Run: headless pygame with SDL's dummy video driver; simulated clock (each Clock.tick advances the game by its frame time, no real sleeping); random seed 0; keys injected as events and as key.get_pressed() state; no mouse input.
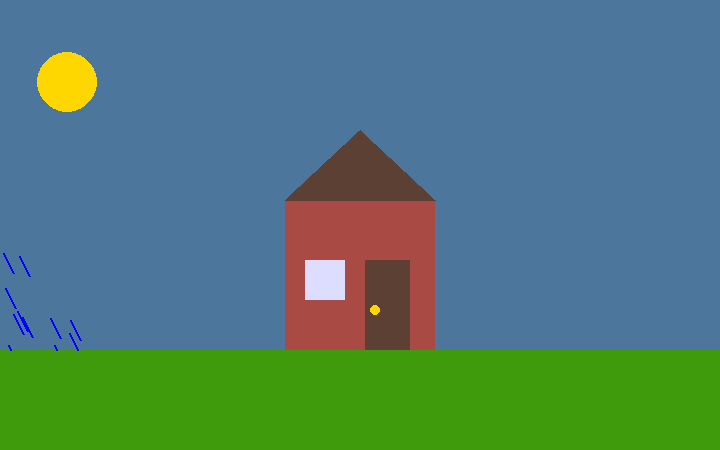
Frame 1 of 4 · flips 1–60 · no input
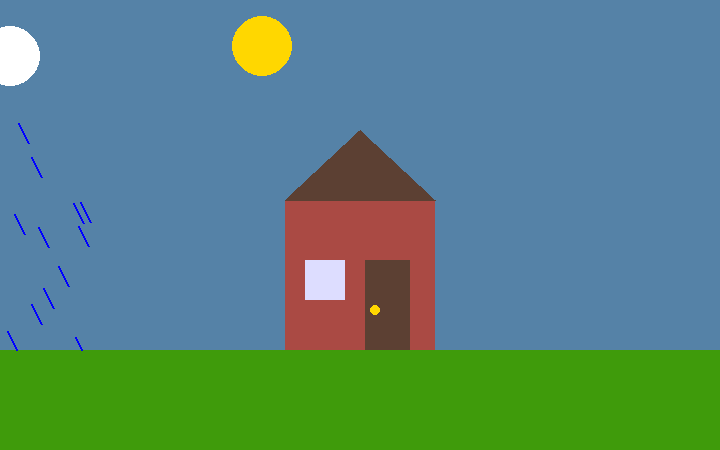
Frame 2 of 4 · flips 61–180 · tapped SPACE, RETURN · held RIGHT (→), D
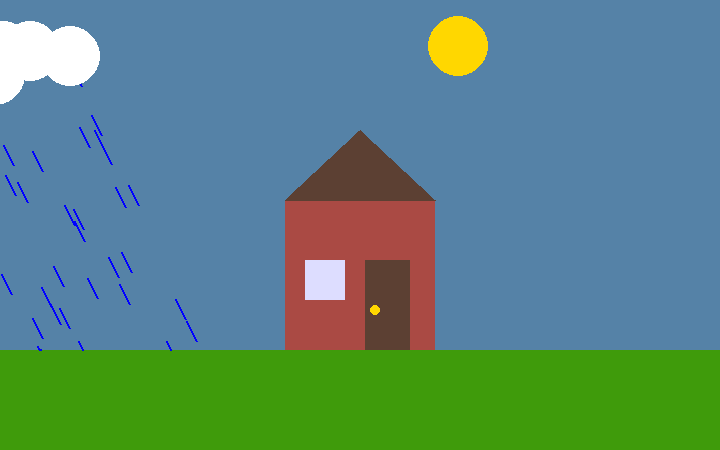
Frame 3 of 4 · flips 181–300 · held DOWN (↓), S
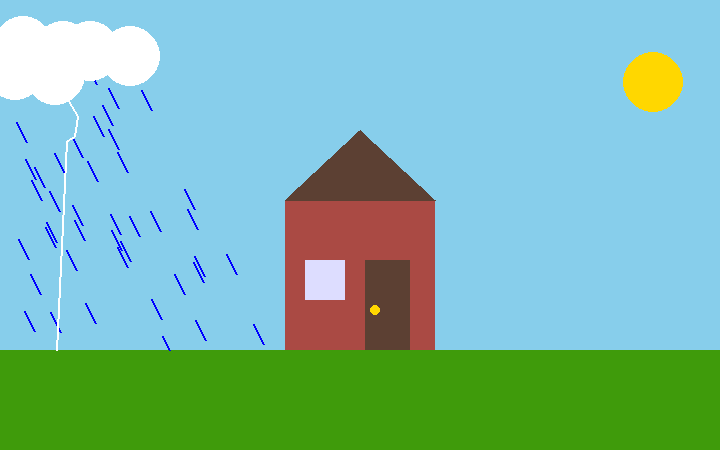
Frame 4 of 4 · flips 301–420 · held LEFT (←), A, UP (↑), W

The pygame program that drew these frames:

# pygame template

import pygame
import random

pygame.init()

WIDTH = 720
HEIGHT = 450
SIZE = (WIDTH, HEIGHT)

screen = pygame.display.set_mode(SIZE)
clock = pygame.time.Clock()

# ---------------------------
# Initialize global variables
game_tick = 0 # max 960
sun_x = -30
sun_y = 100
sun_color = (255, 215, 0)
sun_radius = 30
sky_color = [73.5, 113, 152] # noon (135, 206, 235) midnight (12, 20, 69)
window_color = (221, 221, 255) # lights off (221, 221, 255) lights on (255, 213, 61)
stars_coords = []
star_alpha = 0
weather = 1 # 1 = sunny, 2 = cloudy, 3 = rainy, 4 = thunderstorm
# 1 -> no new clouds
# 2 -> lots of new clouds
# 3 -> bit of new clouds and rain
# 4 -> a bunch of new clouds and rain and thunder
cloud_coords = []
speed_multiplier = 1
prev_weather = 0
rain_alpha = 0
thunder_this_frame = False

# ---------------------------

def random_star_coords():
    for _ in range(20):
        stars_coords.append((random.randint(0, WIDTH), random.randint(0, 200)))

running = True
while running:
    # EVENT HANDLING
    for event in pygame.event.get():
        if event.type == pygame.QUIT:
            running = False

        keys = pygame.key.get_pressed()
        if keys[pygame.K_RIGHT]: # right arrow key to speed things up if you want to see weather changes faster
            speed_multiplier = 4 # highly recommend using this to see the weather changes faster
        elif keys[pygame.K_LEFT]: # left arrow to slow things down
            speed_multiplier = 0.25 # press this if you wanna see cool lightning better
        else:
            speed_multiplier = 1

    # GAME STATE UPDATES
    # All game math and comparisons happen here

    # changes upon time of day
    if game_tick % 960 == 0:
        print("Morning")
        print(sky_color)
        prev_weather = weather
        weather = random.randint(1, 4)
        # weather = 4 # uncomment this if you want to see a specific weather
        # imo coolest one is 4
        if weather != 1:
            num_clouds = 0
            if weather == 2:
                num_clouds = 5
            elif weather == 3:
                num_clouds = 10
            elif weather == 4:
                num_clouds = 20 # i love clouds
            for i in range(num_clouds):
                cloud_coords.append([random.randint(0, WIDTH) - WIDTH - 100, random.randint(30, 70)])
        stars_coords = []
        sun_color = (255, 215, 0)
        window_color = (221, 221, 255)
        print("Weather:", weather)
    elif game_tick % 960 == 240:
        print("Noon")
        print(sky_color)
    elif game_tick % 960 == 480:
        print("Night")
        print(sky_color)
        random_star_coords()
        sun_color = (246, 241, 213)
        window_color = (255, 213, 61)
    elif game_tick % 960 == 720:
        print("Midnight")
        print(sky_color)

    # changes during time of day
    sun_x += 1.6270833333
    if game_tick % 960 < 240: # morning-noon
        sun_y -= 0.3
        sky_color[0] += 0.25625 / weather
        sky_color[1] += 0.3875 / weather
        sky_color[2] += 0.3458333333 / weather
    elif game_tick % 960 < 480: # noon-night
        sun_y += 0.3
        sky_color[0] -= 0.25625 / weather
        sky_color[1] -= 0.3875 / weather
        sky_color[2] -= 0.3458333333 / weather
    elif game_tick % 960 < 720: # night-midnight
        sun_y -= 0.3
        sky_color[0] -= 0.25625
        sky_color[1] -= 0.3875
        sky_color[2] -= 0.3458333333
        star_alpha += 1.0625
    else: # midnight-morning
        sun_y += 0.3
        sky_color[0] += 0.25625
        sky_color[1] += 0.3875
        sky_color[2] += 0.3458333333
        star_alpha -= 1.0625


    if sun_x >= WIDTH + sun_radius:
        sun_x = -sun_radius

    thunder_this_frame = weather == 4 and random.randint(0, 20) == 0

    for cloud in cloud_coords:
        cloud[0] += 0.5
        if cloud[0] > WIDTH + 70:
            cloud_coords.remove(cloud)

    game_tick += 1

    # DRAWING

    if thunder_this_frame:
        screen.fill((135, 206, 235)) # epilepsy warning
    else:
        screen.fill(tuple(sky_color))  # always the first drawing command
    pygame.draw.rect(screen, (63, 155, 11), (0, 350, WIDTH, 100)) # ground

    # stars
    stars_surface = pygame.Surface((WIDTH, HEIGHT), pygame.SRCALPHA)
    for star in stars_coords:
        pygame.draw.circle(stars_surface, (255, 242, 32, star_alpha), star, 2)
    screen.blit(stars_surface, (0, 0))
    

    # house
    pygame.draw.rect(screen, (170, 74, 68), (285, 200, 150, 150)) # house body
    pygame.draw.polygon(screen, (92, 64, 51), [(285, 200), (435, 200), (360, 130)]) # roof
    pygame.draw.rect(screen, window_color, (305, 260, 40, 40)) # window
    pygame.draw.rect(screen, (92, 64, 51), (365, 260, 45, 90)) # door
    pygame.draw.circle(screen, (255, 215, 0), (375, 310), 5) # doorknob


    # sun
    pygame.draw.circle(screen, sun_color, (sun_x, sun_y), sun_radius)

    if weather >= 3: # rainy
        rain_alpha = 255
    else:
        if rain_alpha > 0 and prev_weather >= 3:
            rain_alpha -= 2 # rain fades out (i think its pretty cool)
    
    if rain_alpha >= 0:
        rain_surface = pygame.Surface((WIDTH, HEIGHT), pygame.SRCALPHA)
        # draw rain streaks
        for _ in range(200):
            x, y = random.randint(0, WIDTH), random.randint(0, 350)
            # only draw rain streaks below the clouds
            for cloud in cloud_coords:
                if x > cloud[0] - 60 + (y - 100) * 0.5 + 15 and x < cloud[0] + 60 + (y - 100) * 0.5 and y > cloud[1] + 10:
                    from_ground = (350 - y) / 20
                    pygame.draw.line(rain_surface, (0, 0, 255, rain_alpha), (x, y), (x + min(1, from_ground) * 10, y + min(1, from_ground) * 20), 2)
                    break
                # pygame.draw.line(screen, (0, 0, 255), (x, y), (x + 10, y + 20), 2)

        screen.blit(rain_surface, (0, 0))

    # lightning things
    if weather == 4:
        # fire lightning from some random cloud to the ground
        if thunder_this_frame:
            cloud = random.choice(cloud_coords)
            break_coords = [(cloud[0] + random.randint(-70, 70), cloud[1])]
            for _ in range(5):
                break_coords.append((break_coords[-1][0] + random.randint(-30, 30), break_coords[-1][1] + random.randint(0, 56)))
                # zig zags

            break_coords[-1] = (break_coords[-1][0], 350)
            # it has to zap the ground at the end so
            for i in range(len(break_coords) - 1):
                pygame.draw.line(screen, (255, 255, 255), break_coords[i], break_coords[i + 1], 2)

    # draw clouds
    for cloud in cloud_coords:
        # compound shape - 3 circles with reference to cloud[0] and cloud[1]
        pygame.draw.circle(screen, (255, 255, 255), tuple(cloud), 30)
        pygame.draw.circle(screen, (255, 255, 255), (cloud[0] + 40, cloud[1] + 5), 30)
        pygame.draw.circle(screen, (255, 255, 255), (cloud[0] - 40, cloud[1] + 5), 30)

    # Must be the last two lines
    # of the game loop
    pygame.display.flip()
    clock.tick(120 * speed_multiplier)
    #---------------------------


pygame.quit()
